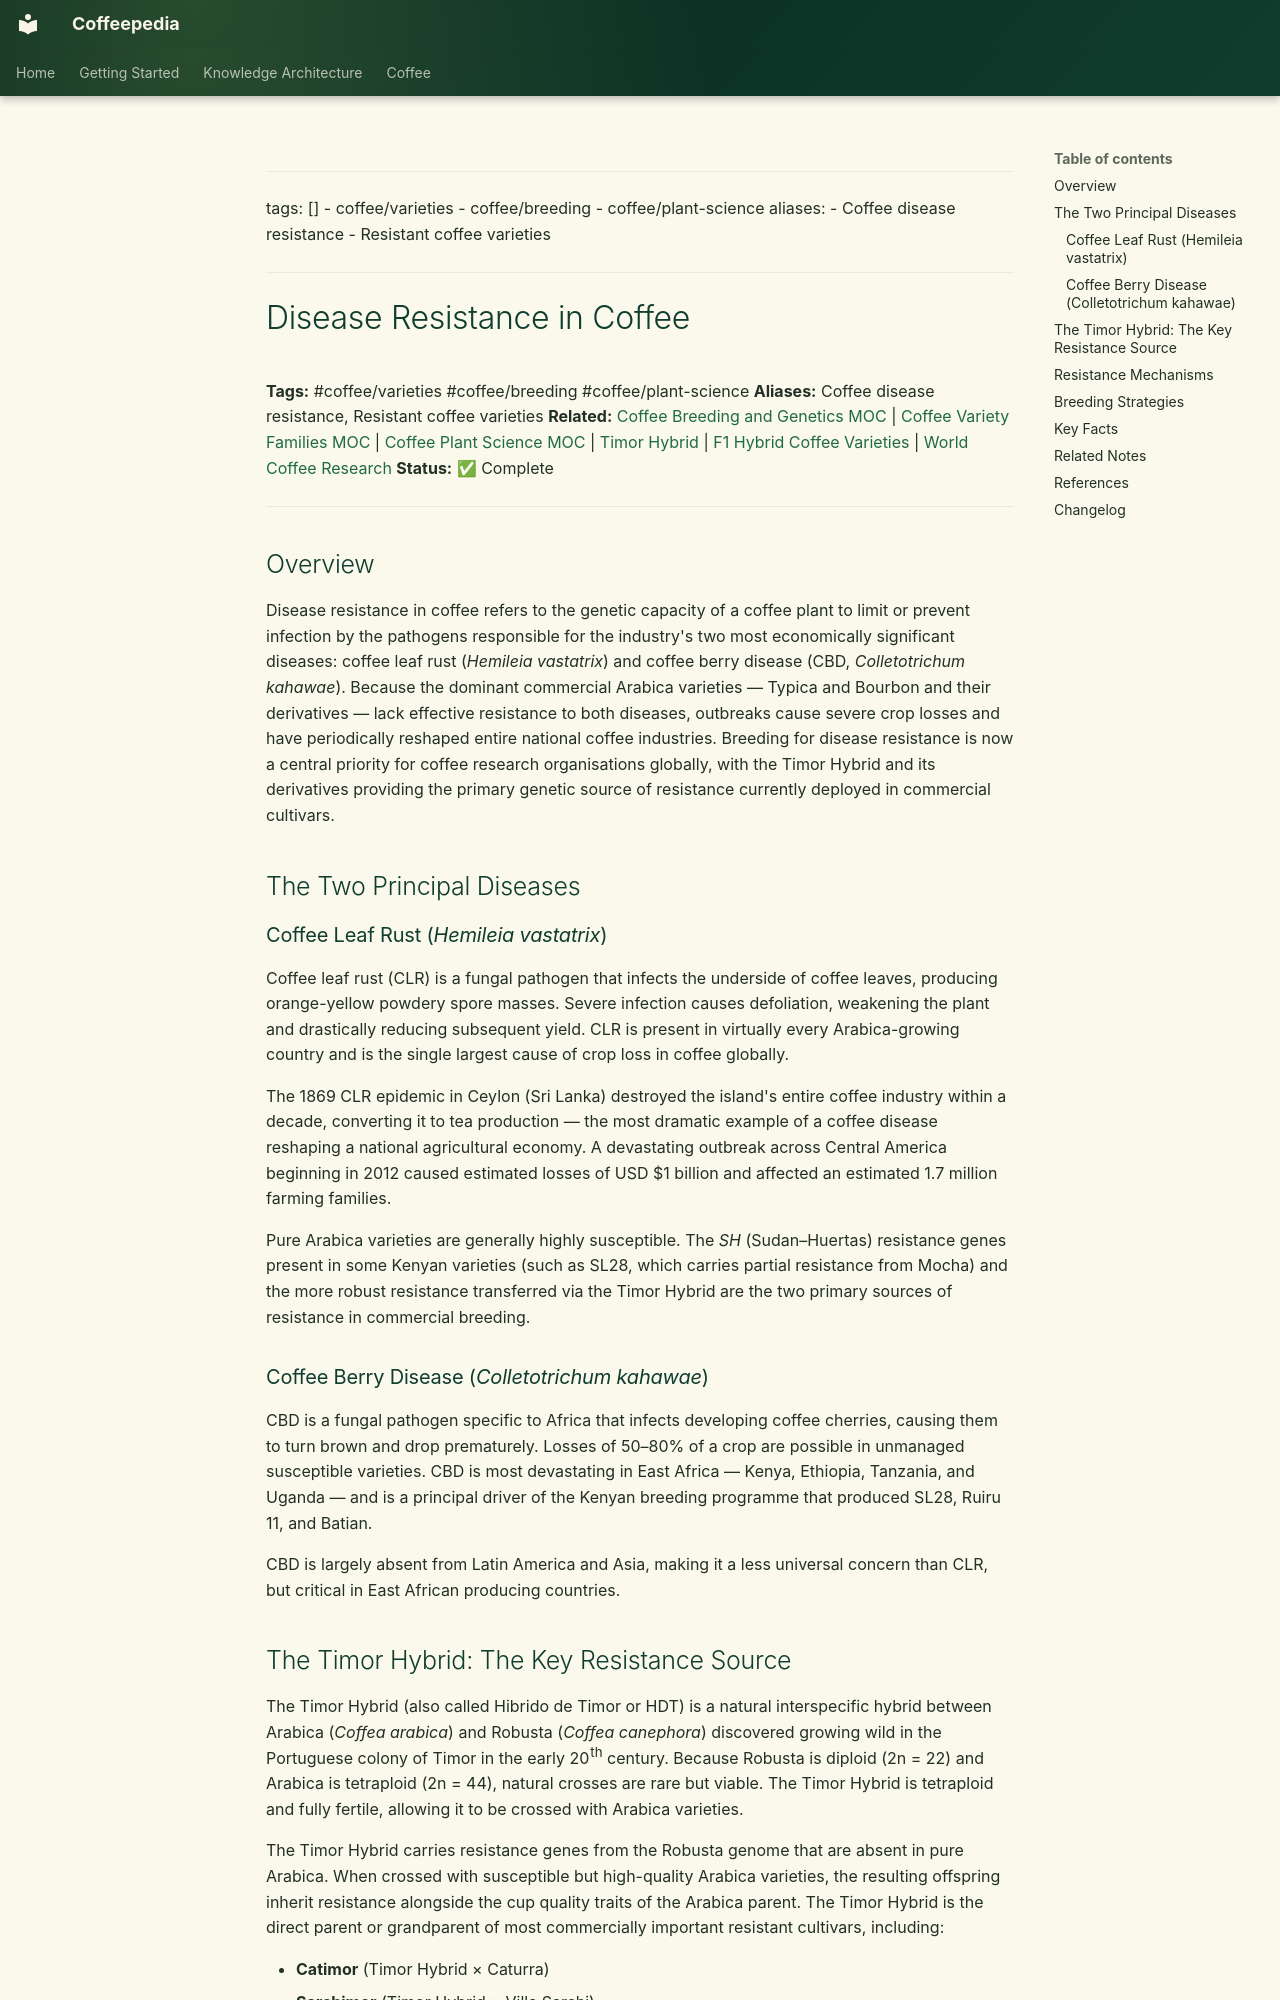

repository: Vauldt/all-about-coffee · page: coffee/coffee-varieties/disease-resistance-in-coffee/index.html · generator: mkdocs

---
tags: []
  - coffee/varieties
  - coffee/breeding
  - coffee/plant-science
aliases:
  - Coffee disease resistance
  - Resistant coffee varieties
---

# Disease Resistance in Coffee

**Tags:** #coffee/varieties #coffee/breeding #coffee/plant-science
**Aliases:** Coffee disease resistance, Resistant coffee varieties
**Related:** [Coffee Breeding and Genetics MOC](../maps-of-content/coffee-breeding-and-genetics-moc.md) | [Coffee Variety Families MOC](../maps-of-content/coffee-variety-families-moc.md) | [Coffee Plant Science MOC](../maps-of-content/coffee-plant-science-moc.md) | [Timor Hybrid](timor-hybrid.md) | [F1 Hybrid Coffee Varieties](f1-hybrid-coffee-varieties.md) | [World Coffee Research](../coffee-business/world-coffee-research.md)
**Status:** ✅ Complete

---

## Overview

Disease resistance in coffee refers to the genetic capacity of a coffee plant to limit or prevent infection by the pathogens responsible for the industry's two most economically significant diseases: coffee leaf rust (*Hemileia vastatrix*) and coffee berry disease (CBD, *Colletotrichum kahawae*). Because the dominant commercial Arabica varieties — Typica and Bourbon and their derivatives — lack effective resistance to both diseases, outbreaks cause severe crop losses and have periodically reshaped entire national coffee industries. Breeding for disease resistance is now a central priority for coffee research organisations globally, with the Timor Hybrid and its derivatives providing the primary genetic source of resistance currently deployed in commercial cultivars.

## The Two Principal Diseases

### Coffee Leaf Rust (*Hemileia vastatrix*)

Coffee leaf rust (CLR) is a fungal pathogen that infects the underside of coffee leaves, producing orange-yellow powdery spore masses. Severe infection causes defoliation, weakening the plant and drastically reducing subsequent yield. CLR is present in virtually every Arabica-growing country and is the single largest cause of crop loss in coffee globally.

The 1869 CLR epidemic in Ceylon (Sri Lanka) destroyed the island's entire coffee industry within a decade, converting it to tea production — the most dramatic example of a coffee disease reshaping a national agricultural economy. A devastating outbreak across Central America beginning in 2012 caused estimated losses of USD $1 billion and affected an estimated 1.7 million farming families.

Pure Arabica varieties are generally highly susceptible. The *SH* (Sudan–Huertas) resistance genes present in some Kenyan varieties (such as SL28, which carries partial resistance from Mocha) and the more robust resistance transferred via the Timor Hybrid are the two primary sources of resistance in commercial breeding.

### Coffee Berry Disease (*Colletotrichum kahawae*)

CBD is a fungal pathogen specific to Africa that infects developing coffee cherries, causing them to turn brown and drop prematurely. Losses of 50–80% of a crop are possible in unmanaged susceptible varieties. CBD is most devastating in East Africa — Kenya, Ethiopia, Tanzania, and Uganda — and is a principal driver of the Kenyan breeding programme that produced SL28, Ruiru 11, and Batian.

CBD is largely absent from Latin America and Asia, making it a less universal concern than CLR, but critical in East African producing countries.
